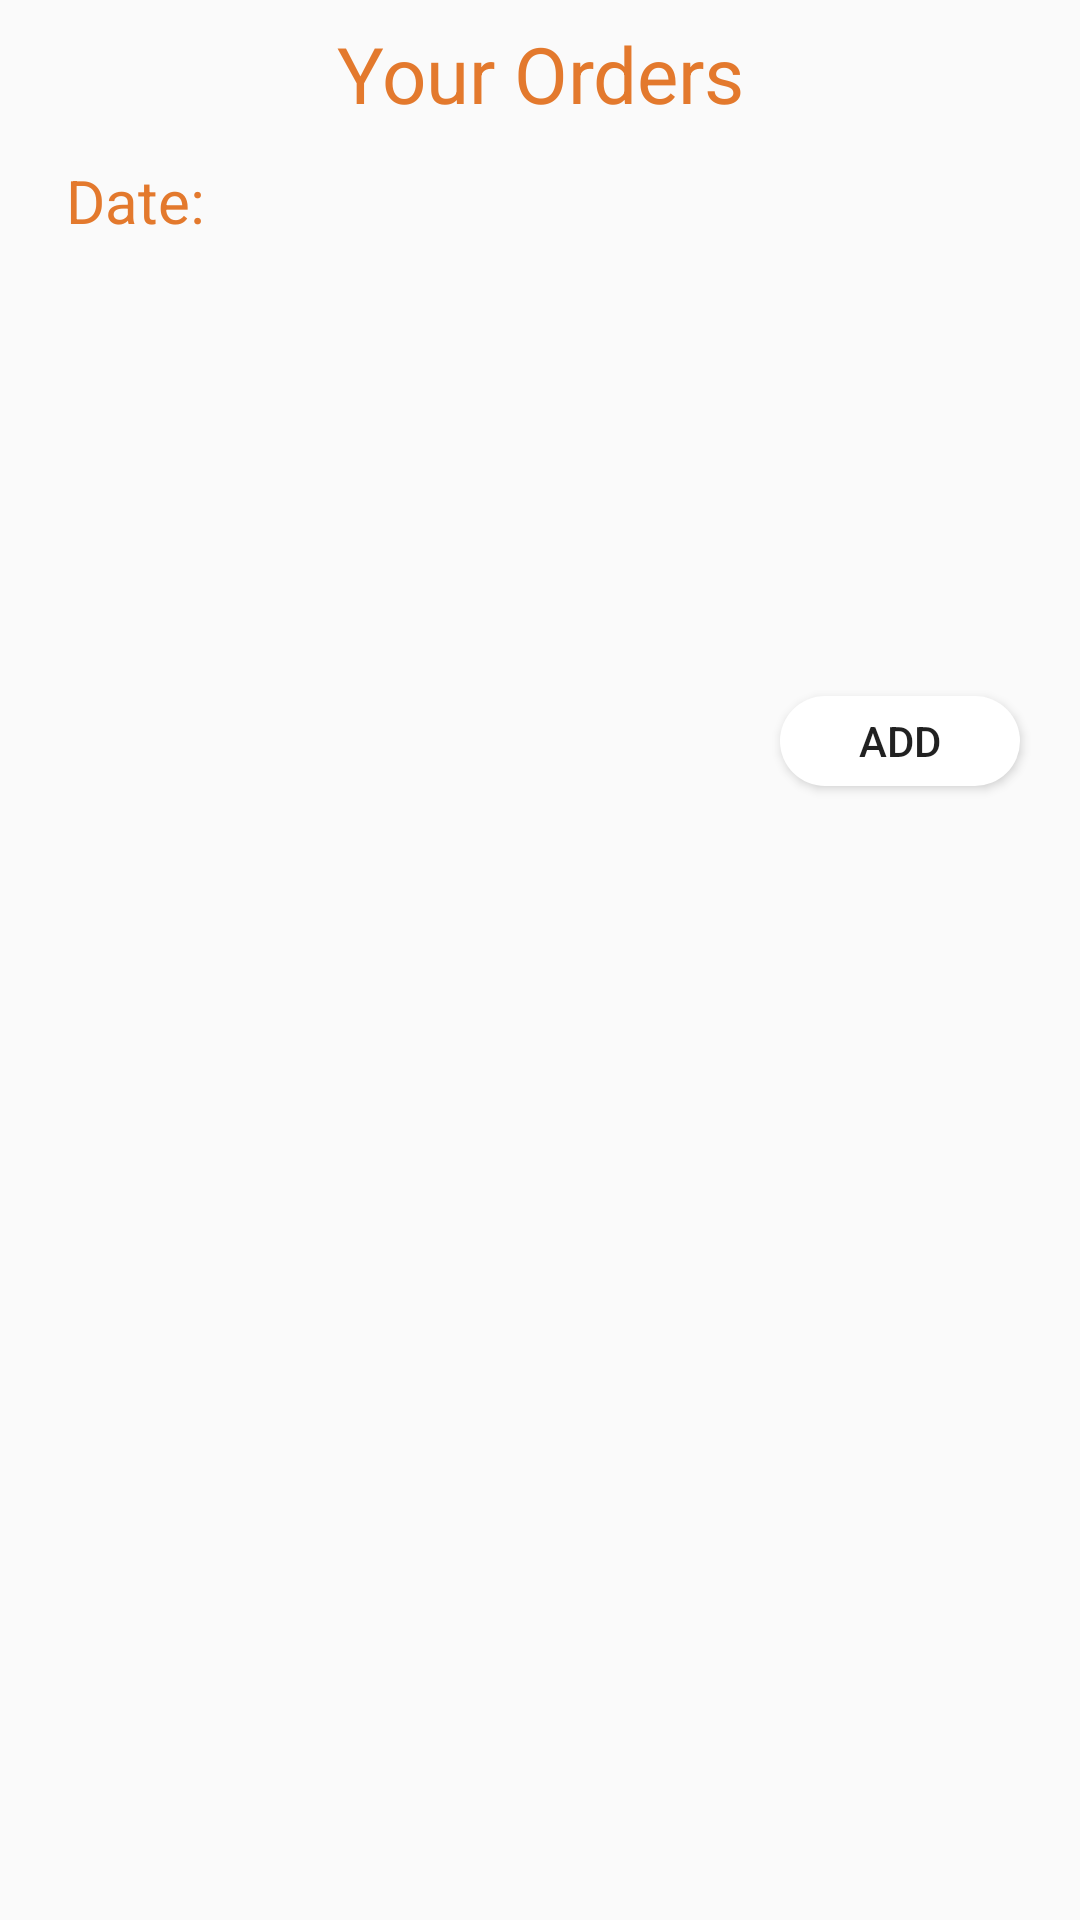

Layout XML and referenced resources for this Android screen:
<!-- AndroidManifest.xml: application theme AppTheme -->
<!-- res/layout/activity_orders.xml -->
<?xml version="1.0" encoding="utf-8"?>
<RelativeLayout xmlns:android="http://schemas.android.com/apk/res/android"
    xmlns:app="http://schemas.android.com/apk/res-auto"
    xmlns:tools="http://schemas.android.com/tools"
    android:layout_width="match_parent"
    android:layout_height="match_parent"
    tools:context=".OrdersActivity">

    <TextView
        android:id="@+id/orders_textview"
        android:layout_width="match_parent"
        android:layout_height="40dp"
        android:text="Your Orders"
        android:textAlignment="center"
        android:textColor="#e3792d"
        android:textSize="26sp"
        android:layout_marginTop="7dp"/>

    <TextView
        android:id="@+id/date_textview"
        android:layout_width="60dp"
        android:layout_height="40dp"
        android:layout_below="@+id/orders_textview"
        android:layout_marginStart="15dp"
        android:textColor="#e3792d"
        android:gravity="center"
        android:text="Date:"
        android:textSize="20sp" />

    <Spinner
        android:id="@+id/orders_spinner"
        android:layout_width="200dp"
        android:layout_height="40dp"
        android:layout_marginEnd="10dp"
        android:layout_alignParentEnd="true"
        android:layout_below="@id/orders_textview"
        android:background="@drawable/round_textview"
        android:elevation="10dp"
        />

    <androidx.recyclerview.widget.RecyclerView
        android:id="@+id/orders_recyclerview2"
        android:layout_width="match_parent"
        android:layout_height="125dp"
        android:layout_marginTop="10dp"
        android:layout_marginStart="10dp"
        android:layout_marginEnd="10dp"
        android:paddingLeft="15dp"
        android:paddingTop="10dp"
        android:background="@drawable/round_textview"
        android:layout_below="@id/orders_spinner"
        app:layoutManager="androidx.recyclerview.widget.LinearLayoutManager"
        >
    </androidx.recyclerview.widget.RecyclerView>

    <Button
        android:id="@+id/add_order_button"
        android:layout_width="80dp"
        android:layout_height="30dp"
        android:layout_below="@id/orders_recyclerview2"
        android:layout_alignParentEnd="true"
        android:layout_marginEnd="20dp"
        android:layout_marginTop="10dp"
        android:text="Add"
        android:background="@drawable/button_corners"
        />

</RelativeLayout>
<!-- resources referenced by this layout -->
<resources>
  <!-- drawable button_corners (drawable) -->
  <?xml version="1.0" encoding="utf-8"?>
  <shape xmlns:android="http://schemas.android.com/apk/res/android">
      <corners android:radius="200dp" />
      <solid android:color="#FFFFFF" />
  </shape>
  <style name="AppTheme" parent="Theme.AppCompat.Light.DarkActionBar">
          
          <item name="colorPrimary">@color/colorPrimary</item>
          <item name="colorPrimaryDark">@color/colorPrimaryDark</item>
          <item name="colorAccent">@color/colorAccent</item>
          <item name="windowNoTitle">true</item>
  
      </style>
  <!-- not gathered from this repository: default colours our renderer supplied (Android Studio template values) -->
  <color name="colorPrimary">#FF6200EE</color>
  <color name="colorPrimaryDark">#FF3700B3</color>
  <color name="colorAccent">#FF03DAC5</color>
</resources>
